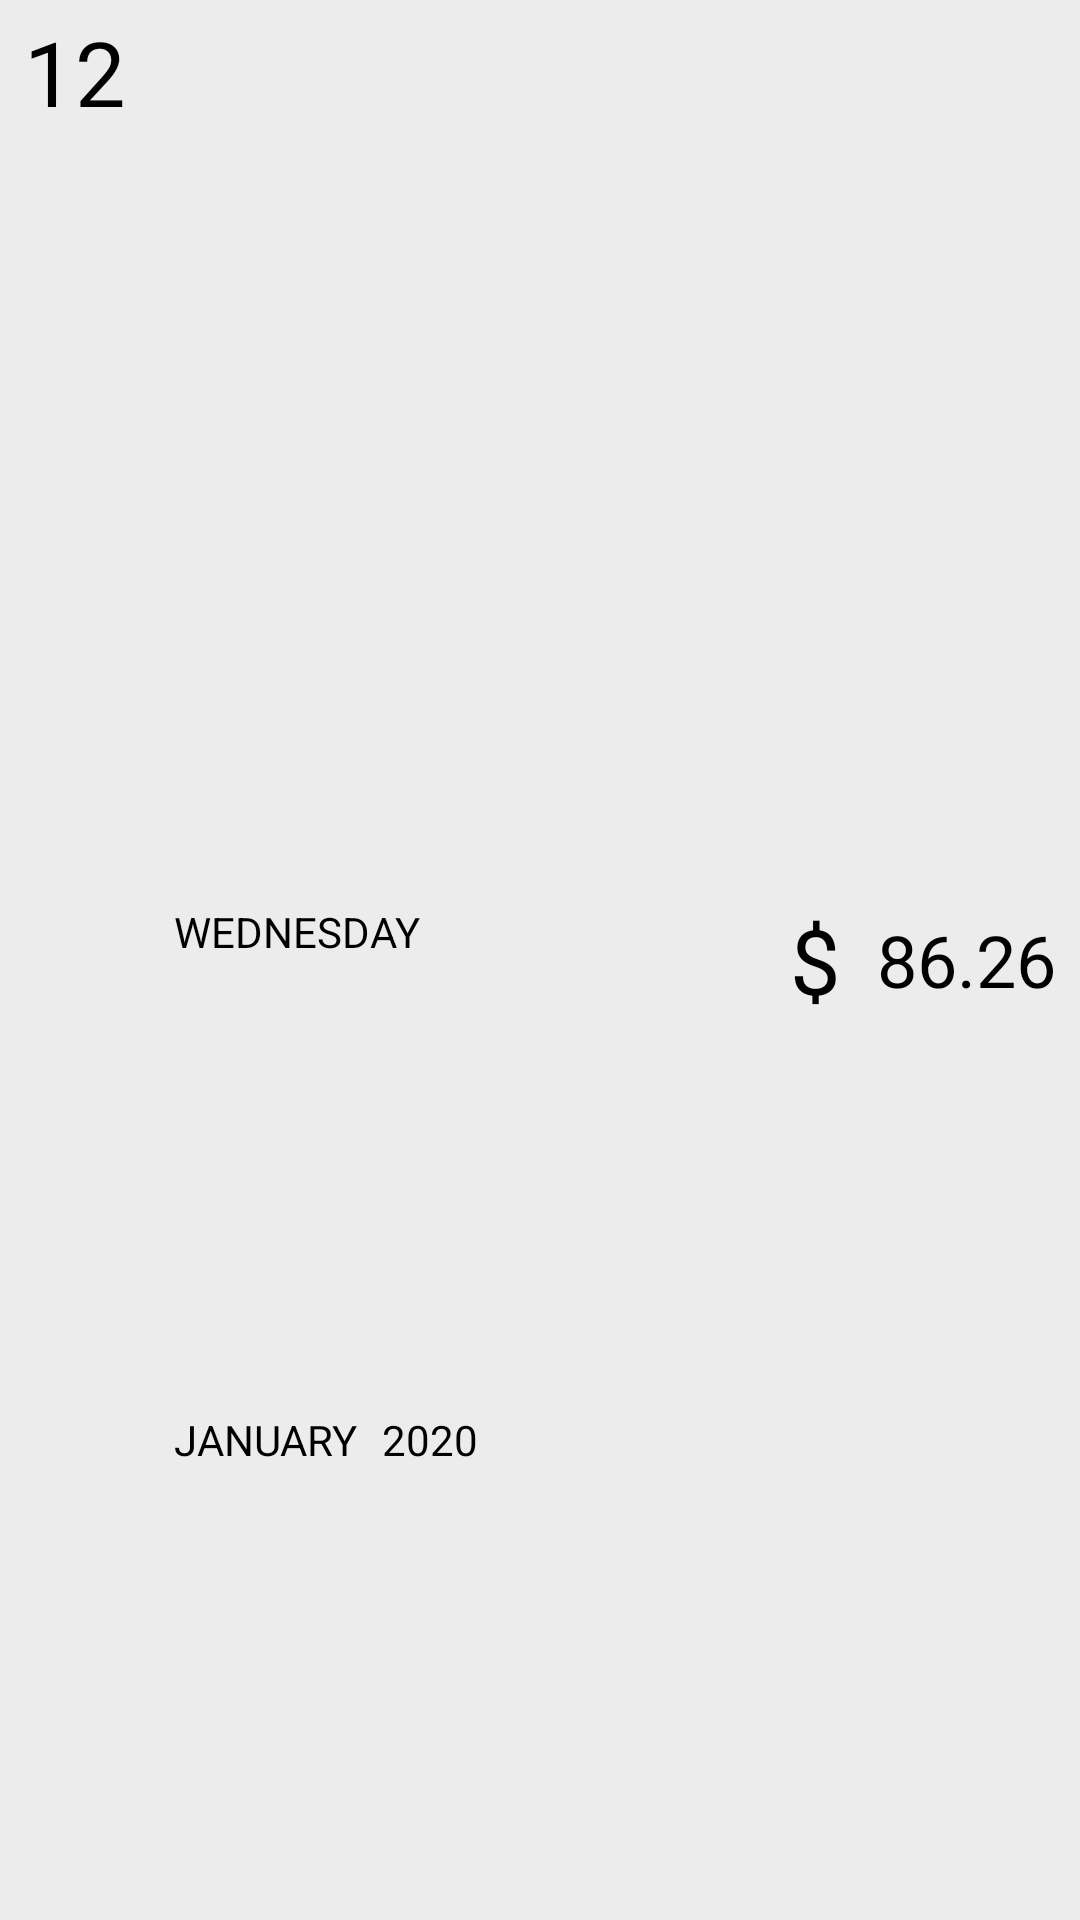

Here is an Android app screen rendered from its layout file. Give the layout XML and the strings, colors and styles it references.
<!-- AndroidManifest.xml: application theme AppTheme -->
<!-- res/layout/expense_group.xml -->
<?xml version="1.0" encoding="utf-8"?>
<android.support.constraint.ConstraintLayout xmlns:android="http://schemas.android.com/apk/res/android"
    xmlns:app="http://schemas.android.com/apk/res-auto"
    xmlns:tools="http://schemas.android.com/tools"
    android:id="@+id/expense_group_layout"
    android:layout_width="match_parent"
    android:layout_height="wrap_content"
    android:layout_marginBottom="1dp"
    android:background="#ECECEC">

    <TextView
        android:id="@+id/expense_group_year"
        android:layout_width="0dp"
        android:layout_height="0dp"
        android:gravity="start|left|center_vertical"
        android:text="2020"
        android:textColor="@android:color/black"
        android:textSize="14sp"
        app:layout_constraintBottom_toBottomOf="parent"
        app:layout_constraintEnd_toStartOf="@+id/expense_group_currency_type"
        app:layout_constraintStart_toEndOf="@+id/expense_group_month"
        app:layout_constraintTop_toBottomOf="@+id/expense_group_day_of_week"
        app:layout_constraintVertical_bias="0.0"
        app:layout_constraintVertical_chainStyle="spread" />

    <TextView
        android:id="@+id/expense_group_day_of_month"
        android:layout_width="wrap_content"
        android:layout_height="48dp"
        android:gravity="center"
        android:paddingLeft="8dp"
        android:paddingRight="8dp"
        android:text="12"
        android:textColor="@android:color/black"
        android:textSize="30sp"
        app:layout_constraintStart_toStartOf="parent"
        app:layout_constraintTop_toTopOf="parent" />

    <TextView
        android:id="@+id/expense_group_day_of_week"
        android:layout_width="0dp"
        android:layout_height="0dp"
        android:gravity="bottom|start|left"
        android:paddingLeft="8dp"
        android:paddingRight="8dp"
        android:text="WEDNESDAY"
        android:textColor="@android:color/black"
        android:textSize="14sp"
        app:layout_constraintBottom_toTopOf="@+id/expense_group_month"
        app:layout_constraintEnd_toStartOf="@+id/expense_group_currency_type"
        app:layout_constraintHorizontal_bias="0.0"
        app:layout_constraintHorizontal_chainStyle="spread_inside"
        app:layout_constraintStart_toEndOf="@+id/expense_group_day_of_month"
        app:layout_constraintTop_toTopOf="parent" />

    <TextView
        android:id="@+id/expense_group_month"
        android:layout_width="wrap_content"
        android:layout_height="0dp"
        android:gravity="start|left|center_vertical"
        android:paddingLeft="8dp"
        android:paddingRight="8dp"
        android:text="JANUARY"
        android:textColor="@android:color/black"
        android:textSize="14sp"
        app:layout_constraintBottom_toBottomOf="parent"
        app:layout_constraintStart_toEndOf="@+id/expense_group_day_of_month"
        app:layout_constraintTop_toBottomOf="@+id/expense_group_day_of_week"
        app:layout_constraintVertical_chainStyle="spread" />

    <TextView
        android:id="@+id/expense_group_total_cost"
        android:layout_width="wrap_content"
        android:layout_height="0dp"
        android:gravity="right|center_vertical"
        android:paddingLeft="8dp"
        android:paddingRight="8dp"
        android:text="86.26"
        android:textColor="@android:color/black"
        android:textSize="24sp"
        app:layout_constraintBottom_toBottomOf="parent"
        app:layout_constraintEnd_toEndOf="parent"
        app:layout_constraintTop_toTopOf="parent" />

    <TextView
        android:id="@+id/expense_group_currency_type"
        android:layout_width="wrap_content"
        android:layout_height="0dp"
        android:gravity="center"
        android:paddingLeft="4dp"
        android:paddingRight="4dp"
        android:text="$"
        android:textColor="@android:color/black"
        android:textSize="30sp"
        app:layout_constraintBottom_toBottomOf="parent"
        app:layout_constraintEnd_toStartOf="@+id/expense_group_total_cost"
        app:layout_constraintTop_toTopOf="parent" />
</android.support.constraint.ConstraintLayout>
<!-- resources referenced by this layout -->
<resources>
  <style name="AppTheme" parent="Theme.AppCompat.Light.DarkActionBar">
          
          <item name="colorPrimary">#344955</item>
          <item name="colorPrimaryDark">#232F34</item>
          <item name="colorAccent">#F9AA33</item>
      </style>
</resources>
